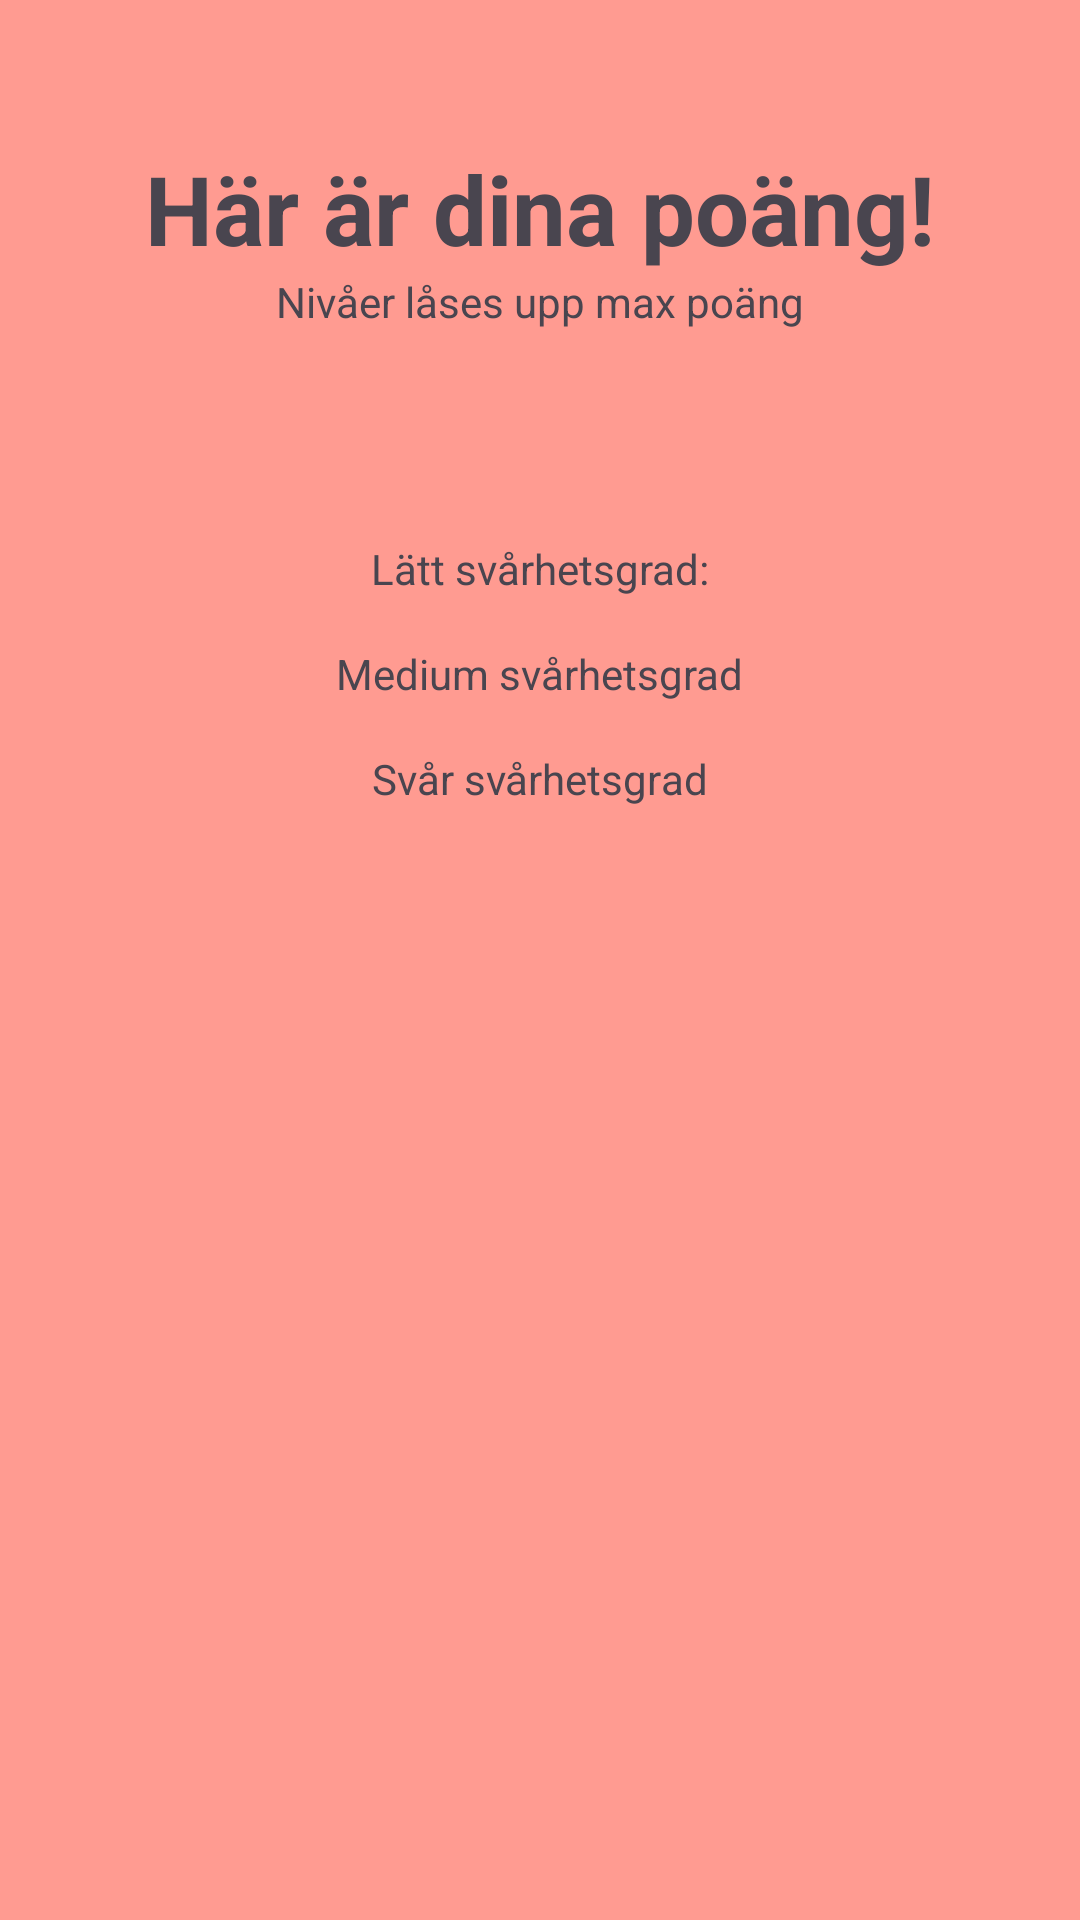

Here is an Android app screen rendered from its layout file. Give the layout XML and the strings, colors and styles it references.
<!-- AndroidManifest.xml: application theme Theme.NavigationTurotial -->
<!-- res/layout/fragment_score.xml -->
<?xml version="1.0" encoding="utf-8"?>
<androidx.appcompat.widget.LinearLayoutCompat xmlns:android="http://schemas.android.com/apk/res/android"
    xmlns:app="http://schemas.android.com/apk/res-auto"
    xmlns:tools="http://schemas.android.com/tools"
    android:layout_width="match_parent"
    android:layout_height="match_parent"
    tools:context=".MainActivity"
    android:gravity="center|top"
    android:orientation="vertical"
    android:background="@color/mainActivityColor">
    <FrameLayout
        android:layout_width="wrap_content"
        android:layout_height="wrap_content">


    </FrameLayout>
    <TextView
        android:id="@+id/textTitle"
        android:layout_marginTop="48dp"
        android:layout_width="wrap_content"
        android:layout_height="wrap_content"
        android:text="Här är dina poäng!"
        android:textStyle="bold"
        android:textSize="32dp"
        app:layout_constraintBottom_toBottomOf="parent"
        app:layout_constraintEnd_toEndOf="parent"
        app:layout_constraintStart_toStartOf="parent"
        app:layout_constraintTop_toTopOf="parent" />

    <TextView
        android:layout_width="wrap_content"
        android:layout_height="wrap_content"
        android:text="Nivåer låses upp max poäng"/>

    <Space
        android:layout_width="match_parent"
        android:layout_height="70dp"/>

    <TextView
        android:id="@+id/easyScoreTextView"
        android:layout_width="wrap_content"
        android:layout_height="wrap_content"

        android:text="Lätt svårhetsgrad:" />

    <TextView
        android:id="@+id/mediumScoreTextView"
        android:layout_marginTop="16dp"
        android:layout_width="wrap_content"
        android:layout_height="wrap_content"
        android:backgroundTint="@color/unavailableButton"
        android:text="Medium svårhetsgrad" />
    <TextView
        android:id="@+id/hardScoreTextView"
        android:layout_marginTop="16dp"
        android:layout_width="wrap_content"
        android:layout_height="wrap_content"
        android:text="Svår svårhetsgrad" />

    <ImageView
        android:layout_width="wrap_content"
        android:layout_height="wrap_content"
        android:src="@drawable/numbercircle"
        android:scaleType="fitCenter"
        android:padding="32dp"/>


</androidx.appcompat.widget.LinearLayoutCompat>
<!-- resources referenced by this layout -->
<resources>
  <color name="mainActivityColor">#FF9B91</color>
  <color name="unavailableButton">#B1B1B1</color>
  <style name="Theme.NavigationTurotial" parent="Base.Theme.NavigationTurotial" />
  <style name="Base.Theme.NavigationTurotial" parent="Theme.Material3.DayNight.NoActionBar">
          
          
      </style>
</resources>
